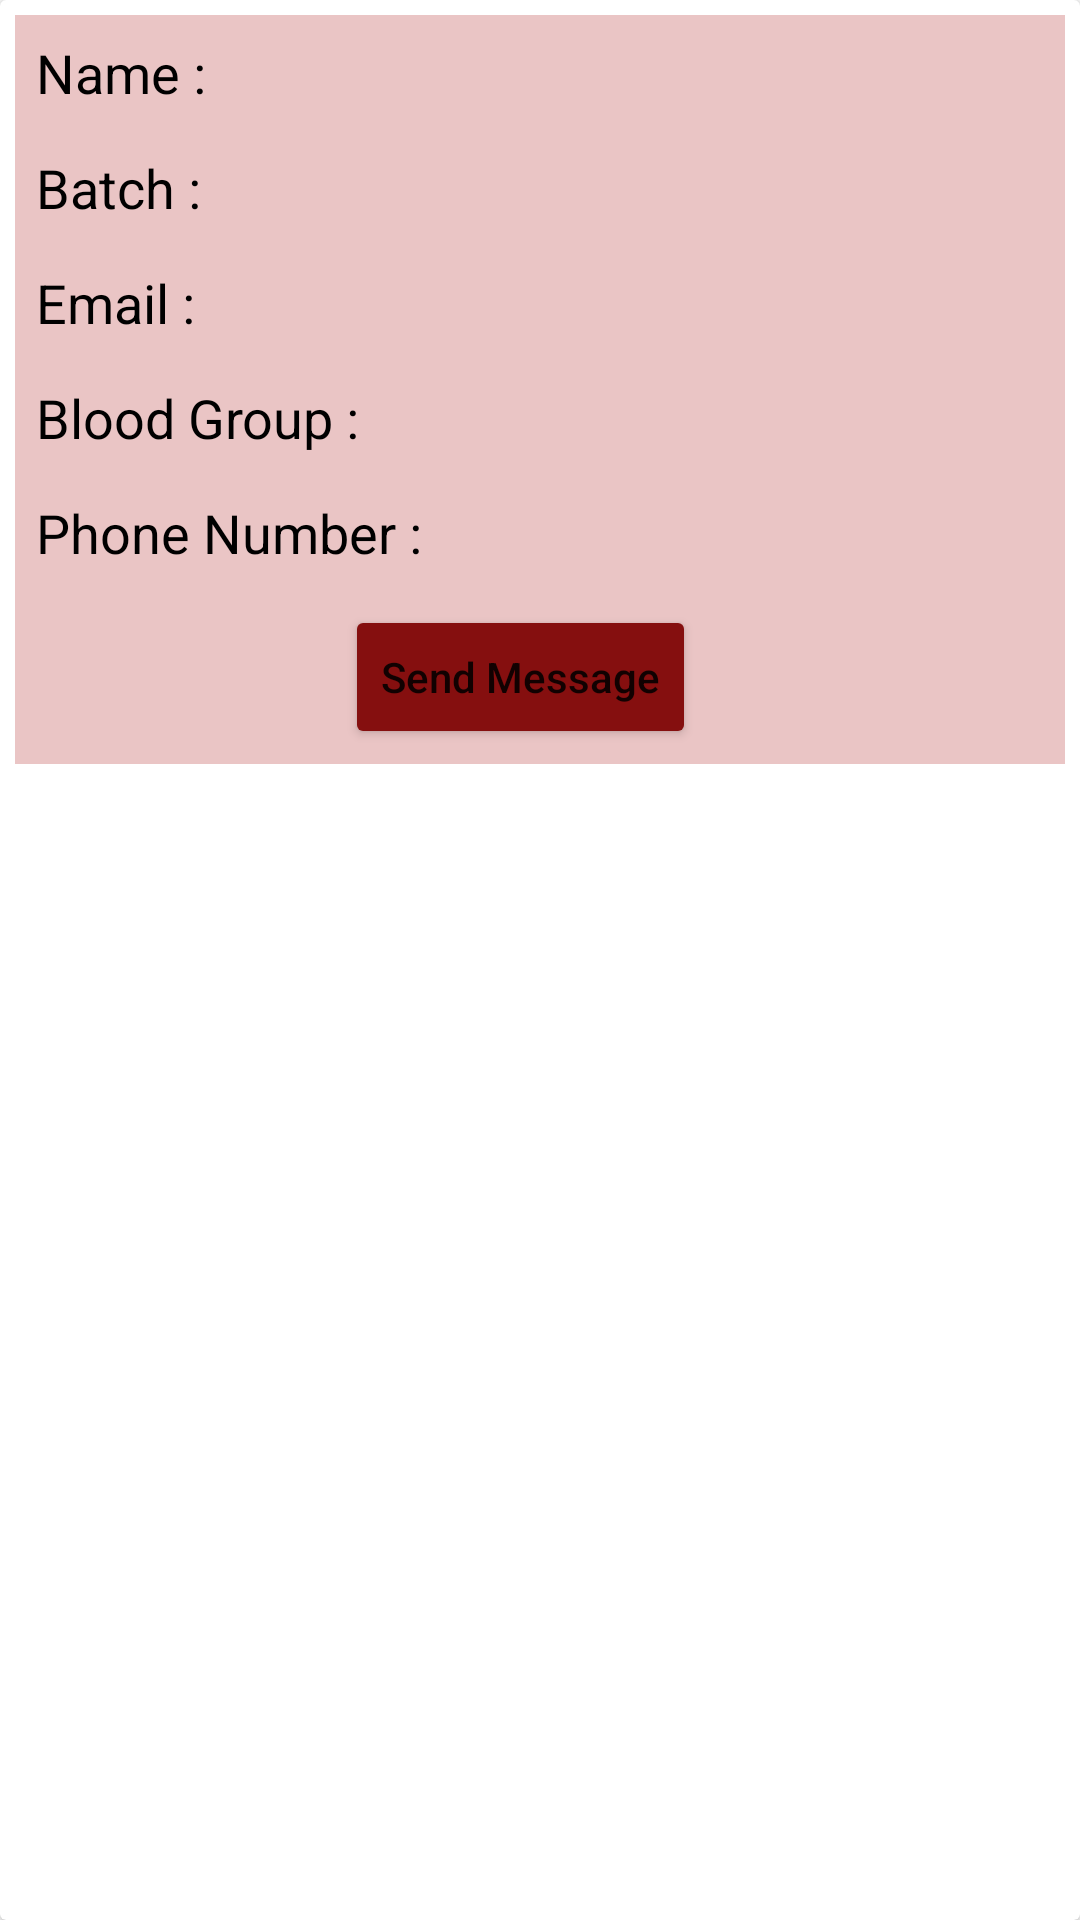

Layout XML and referenced resources for this Android screen:
<!-- AndroidManifest.xml: application theme Theme.Jesisproject -->
<!-- res/layout/userdisplaylayout.xml -->
<?xml version="1.0" encoding="utf-8"?>
<androidx.cardview.widget.CardView xmlns:android="http://schemas.android.com/apk/res/android"
    android:layout_width="match_parent"
    android:layout_height="wrap_content"
    android:layout_margin="10dp">

    <LinearLayout
        android:layout_width="match_parent"
        android:layout_height="wrap_content"
        android:id="@+id/mainLayout"
        android:orientation="vertical"
        android:layout_marginEnd="5dp"
        android:layout_marginStart="5dp"
        android:layout_marginTop="5dp"
        android:background="#EAC5C5"
        android:layout_marginBottom="5dp">
        
        <LinearLayout
            android:layout_width="wrap_content"
            android:layout_height="wrap_content"
            android:orientation="horizontal"
            android:layout_gravity="center_vertical"
            android:layout_margin="2dp">

            <TextView
                android:layout_width="match_parent"
                android:layout_height="wrap_content"
                android:layout_margin="5dp"
                android:text="Name : "
                android:textSize="18sp"
                android:gravity="center"
                android:textColor="#000"
                />
            <TextView
                android:layout_width="match_parent"
                android:layout_height="wrap_content"
                android:layout_margin="5dp"
                android:text=""
                android:id="@+id/username"
                android:textSize="18sp"
                android:gravity="center"
                android:textColor="#000"
                />
        </LinearLayout>
    <LinearLayout
        android:layout_width="wrap_content"
        android:layout_height="wrap_content"
        android:orientation="horizontal"
        android:layout_gravity="center_vertical"
        android:layout_margin="2dp">
            <TextView
                android:layout_width="match_parent"
                android:layout_height="wrap_content"
                android:layout_margin="5dp"
                android:textSize="18sp"
                android:text="Batch : "
                android:gravity="center"
                android:textColor="#000"
                />
        <TextView
            android:layout_width="match_parent"
            android:layout_height="wrap_content"
            android:layout_margin="5dp"
            android:textSize="18sp"
            android:text=""
            android:id="@+id/batch"
            android:gravity="center"
            android:textColor="#000"
            />

    </LinearLayout>
        <LinearLayout
            android:layout_width="wrap_content"
            android:layout_height="wrap_content"
            android:orientation="horizontal"
            android:layout_gravity="center_vertical"
            android:layout_margin="2dp">
            <TextView
                android:layout_width="match_parent"
                android:layout_height="wrap_content"
                android:layout_margin="5dp"
                android:textSize="18sp"
                android:text="Email : "
                android:gravity="center"
                android:textColor="#000"
                />
            <TextView
                android:layout_width="match_parent"
                android:layout_height="wrap_content"
                android:layout_margin="5dp"
                android:textSize="18sp"
                android:text=""
                android:id="@+id/useremail"
                android:gravity="center"
                android:textColor="#000"
                />
        </LinearLayout>
        <LinearLayout
            android:layout_width="wrap_content"
            android:layout_height="wrap_content"
            android:orientation="horizontal"
            android:layout_gravity="center_vertical"
            android:layout_margin="2dp">
            <TextView
                android:layout_width="match_parent"
                android:layout_height="wrap_content"
                android:layout_margin="5dp"
                android:textSize="18sp"
                android:text="Blood Group : "
                android:gravity="center"
                android:textColor="#000"
                />
            <TextView
                android:layout_width="match_parent"
                android:layout_height="wrap_content"
                android:layout_margin="5dp"
                android:textSize="18sp"
                android:text=""
                android:id="@+id/bloodgroup"
                android:gravity="center"
                android:textColor="#000"
                />
        </LinearLayout>
        <LinearLayout
            android:layout_width="wrap_content"
            android:layout_height="wrap_content"
            android:orientation="horizontal"
            android:layout_gravity="center_vertical"
            android:layout_margin="2dp">
            <TextView
                android:layout_width="match_parent"
                android:layout_height="wrap_content"
                android:layout_margin="5dp"
                android:textSize="18sp"
                android:text="Phone Number : "
                android:gravity="center"
                android:textColor="#000"
                />
            <TextView
                android:layout_width="match_parent"
                android:layout_height="wrap_content"
                android:layout_margin="5dp"
                android:textSize="18sp"
                android:text=""
                android:id="@+id/phnnumber"
                android:gravity="center"
                android:textColor="#000"
                />
        </LinearLayout>

        <LinearLayout
            android:layout_width="wrap_content"
            android:layout_height="wrap_content"
            android:gravity="center_horizontal"
            android:layout_marginLeft="105dp"
            >
        <Button
            android:layout_width="wrap_content"
            android:layout_height="wrap_content"
            android:id="@+id/emailnow"
            android:layout_margin="5dp"
            android:backgroundTint="@color/colorPrimary"
            android:text="Send Message"
            android:layout_gravity="center_vertical"
            android:textAllCaps="false"
            />

        </LinearLayout>
    </LinearLayout>

</androidx.cardview.widget.CardView>
<!-- resources referenced by this layout -->
<resources>
  <color name="colorPrimary">#850F0F</color>
  <style name="Theme.Jesisproject" parent="Theme.MaterialComponents.DayNight.NoActionBar">
          
          <item name="colorPrimary">@color/purple_500</item>
          <item name="colorPrimaryVariant">@color/purple_700</item>
          <item name="colorOnPrimary">@color/white</item>
          
          <item name="colorSecondary">@color/teal_200</item>
          <item name="colorSecondaryVariant">@color/teal_700</item>
          <item name="colorOnSecondary">@color/black</item>
          
          <item name="android:statusBarColor" tools:targetApi="l">?attr/colorPrimaryVariant</item>
          
      </style>
  <color name="purple_500">#FF6200EE</color>
  <color name="purple_700">#FF3700B3</color>
  <color name="white">#FFFFFFFF</color>
  <color name="teal_200">#FF03DAC5</color>
  <color name="teal_700">#FF018786</color>
  <color name="black">#FF000000</color>
</resources>
